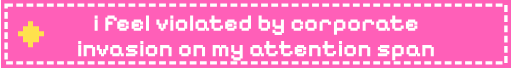
t = 0.00 s
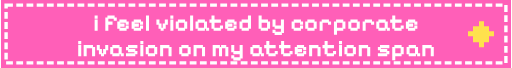
t = 0.40 s
t = 0.50 s: frame unchanged from t = 0.40 s, image omitted
t = 0.60 s: frame unchanged from t = 0.40 s, image omitted
t = 0.80 s: frame unchanged from t = 0.00 s, image omitted
t = 1.00 s: frame unchanged from t = 0.00 s, image omitted

The animated SVG that drew these frames (rendered in a browser with its animation timeline set to each time). Animation: 4 CSS @keyframes rules; one cycle of 1.20 s, repeats indefinitely.

<svg viewBox="0 0 150 20" width="150" height="20" xmlns="http://www.w3.org/2000/svg" data-loop="0.8"><style>.px{shape-rendering:crispEdges}.bl{animation:bl .8s steps(1) infinite}.bl2{animation-delay:-.4s}@keyframes bl{50%{opacity:0}}.beat{transform-box:fill-box;transform-origin:center;animation:be .8s ease-in-out infinite}@keyframes be{50%{transform:scale(1.25)}}.fl{animation:fl .8s steps(1) infinite}@keyframes fl{50%{fill:var(--alt)}}.bob{animation:bob .8s steps(2) infinite}@keyframes bob{50%{transform:translateY(-1px)}}@media (prefers-reduced-motion: reduce){*{animation:none!important}}</style><rect width="150" height="20" fill="#ff5fb8"></rect><rect x="1.5" y="1.5" width="147" height="17" fill="none" stroke="#ffffff" stroke-dasharray="2 1"></rect><g transform="translate(5 6.25) scale(1.5)"><g class="bl" style="transform-box:fill-box;transform-origin:center"><rect class="px" x="2" y="0" width="1.02" height="1.02" fill="#ffe14d"></rect><rect class="px" x="1" y="1" width="1.02" height="1.02" fill="#ffe14d"></rect><rect class="px" x="2" y="1" width="1.02" height="1.02" fill="#ffe14d"></rect><rect class="px" x="3" y="1" width="1.02" height="1.02" fill="#ffe14d"></rect><rect class="px" x="0" y="2" width="1.02" height="1.02" fill="#ffe14d"></rect><rect class="px" x="1" y="2" width="1.02" height="1.02" fill="#ffe14d"></rect><rect class="px" x="2" y="2" width="1.02" height="1.02" fill="#ffe14d"></rect><rect class="px" x="3" y="2" width="1.02" height="1.02" fill="#ffe14d"></rect><rect class="px" x="4" y="2" width="1.02" height="1.02" fill="#ffe14d"></rect><rect class="px" x="1" y="3" width="1.02" height="1.02" fill="#ffe14d"></rect><rect class="px" x="2" y="3" width="1.02" height="1.02" fill="#ffe14d"></rect><rect class="px" x="3" y="3" width="1.02" height="1.02" fill="#ffe14d"></rect><rect class="px" x="2" y="4" width="1.02" height="1.02" fill="#ffe14d"></rect></g></g><g transform="translate(145 6.25) scale(-1.5 1.5)"><g class="bl bl2" style="transform-box:fill-box;transform-origin:center"><rect class="px" x="2" y="0" width="1.02" height="1.02" fill="#ffe14d"></rect><rect class="px" x="1" y="1" width="1.02" height="1.02" fill="#ffe14d"></rect><rect class="px" x="2" y="1" width="1.02" height="1.02" fill="#ffe14d"></rect><rect class="px" x="3" y="1" width="1.02" height="1.02" fill="#ffe14d"></rect><rect class="px" x="0" y="2" width="1.02" height="1.02" fill="#ffe14d"></rect><rect class="px" x="1" y="2" width="1.02" height="1.02" fill="#ffe14d"></rect><rect class="px" x="2" y="2" width="1.02" height="1.02" fill="#ffe14d"></rect><rect class="px" x="3" y="2" width="1.02" height="1.02" fill="#ffe14d"></rect><rect class="px" x="4" y="2" width="1.02" height="1.02" fill="#ffe14d"></rect><rect class="px" x="1" y="3" width="1.02" height="1.02" fill="#ffe14d"></rect><rect class="px" x="2" y="3" width="1.02" height="1.02" fill="#ffe14d"></rect><rect class="px" x="3" y="3" width="1.02" height="1.02" fill="#ffe14d"></rect><rect class="px" x="2" y="4" width="1.02" height="1.02" fill="#ffe14d"></rect></g></g><path d="M28.43 9.08L27.54 9.08L27.54 5.73L28.43 5.73L28.43 9.08M28.43 5.49L27.54 5.49L27.54 4.53L28.43 4.53M31.57 9.08L30.68 9.08L30.68 5.14L31.30 5.14L31.30 4.53L33.42 4.53L33.42 5.14L34.05 5.14L34.05 6.09L33.15 6.09L33.15 5.49L31.57 5.49L31.57 6.33L32.81 6.33L32.81 7.28L31.57 7.28M36.94 9.08L34.82 9.08L34.82 8.48L34.20 8.48L34.20 6.33L34.82 6.33L34.82 5.73L36.94 5.73L36.94 6.33L37.57 6.33L37.57 7.28L36.67 7.28L36.67 6.68L35.09 6.68L35.09 6.92L36.33 6.92L36.33 7.88L35.09 7.88L35.09 8.13L36.67 8.13L36.67 7.52L37.57 7.52L37.57 8.47L36.94 8.47M41.17 9.08L39.04 9.08L39.04 8.48L38.42 8.48L38.42 6.33L39.04 6.33L39.04 5.73L41.17 5.73L41.17 6.33L41.79 6.33L41.79 7.28L40.89 7.28L40.89 6.68L39.31 6.68L39.31 6.92L40.55 6.92L40.55 7.88L39.31 7.88L39.31 8.13L40.89 8.13L40.89 7.52L41.79 7.52L41.79 8.47L41.17 8.47M43.53 9.08L42.64 9.08L42.64 4.53L43.53 4.53M47.84 9.08L46.95 9.08L46.95 8.48L46.33 8.48L46.33 7.28L45.71 7.28L45.71 5.73L46.60 5.73L46.60 6.92L47.21 6.92L47.21 8.13L47.56 8.13L47.56 6.92L48.18 6.92L48.18 5.73L49.08 5.73L49.08 7.28L48.45 7.28L48.45 8.48L47.84 8.48M50.69 9.08L49.80 9.08L49.80 5.73L50.69 5.73L50.69 9.08M50.69 5.49L49.80 5.49L49.80 4.53L50.69 4.53M54.14 9.08L52.02 9.08L52.02 8.48L51.40 8.48L51.40 6.33L52.02 6.33L52.02 5.73L54.14 5.73L54.14 6.33L54.77 6.33L54.77 8.48L54.14 8.48L54.14 9.08M52.29 6.68L52.29 8.13L53.87 8.13L53.87 6.68M56.51 9.08L55.62 9.08L55.62 4.53L56.51 4.53M59.97 9.08L57.84 9.08L57.84 8.48L57.22 8.48L57.22 6.33L57.84 6.33L57.84 5.73L59.97 5.73L59.97 6.33L60.59 6.33L60.59 8.13L61.21 8.13L61.21 9.08L60.32 9.08L60.32 8.48L59.97 8.48L59.97 9.08M58.11 6.68L58.11 8.13L59.70 8.13L59.70 6.68M64.67 9.08L62.53 9.08L62.53 8.48L61.91 8.48L61.91 6.68L61.30 6.68L61.30 5.73L61.91 5.73L61.91 4.53L62.80 4.53L62.80 5.73L64.67 5.73L64.67 6.68L62.80 6.68L62.80 8.13L64.39 8.13L64.39 7.52L65.29 7.52L65.29 8.48L64.67 8.48M68.68 9.08L66.55 9.08L66.55 8.48L65.93 8.48L65.93 6.33L66.55 6.33L66.55 5.73L68.68 5.73L68.68 6.33L69.30 6.33L69.30 7.28L68.40 7.28L68.40 6.68L66.82 6.68L66.82 6.92L68.06 6.92L68.06 7.88L66.82 7.88L66.82 8.13L68.40 8.13L68.40 7.52L69.30 7.52L69.30 8.47L68.68 8.47M72.90 9.08L70.77 9.08L70.77 8.48L70.15 8.48L70.15 6.33L70.77 6.33L70.77 5.73L72.63 5.73L72.63 4.53L73.53 4.53L73.53 8.48L72.90 8.48L72.90 9.08M71.04 6.68L71.04 8.13L72.62 8.13L72.62 6.68M78.52 9.08L76.39 9.08L76.39 8.48L75.77 8.48L75.77 4.53L76.66 4.53L76.66 5.73L78.52 5.73L78.52 6.33L79.14 6.33L79.14 8.48L78.52 8.48L78.52 9.08M76.66 6.68L76.66 8.13L78.25 8.13L78.25 6.68M82.61 10.27L80.47 10.27L80.47 9.68L79.86 9.68L79.86 8.73L80.74 8.73L80.74 9.32L82.33 9.32L82.33 8.48L80.47 8.48L80.47 7.88L79.86 7.88L79.86 5.73L80.74 5.73L80.74 7.52L82.33 7.52L82.33 5.73L83.22 5.73L83.22 9.68L82.61 9.68M88.22 9.08L86.09 9.08L86.09 8.48L85.48 8.48L85.48 6.33L86.09 6.33L86.09 5.73L88.22 5.73L88.22 6.33L88.84 6.33L88.84 7.28L87.95 7.28L87.95 6.68L86.37 6.68L86.37 8.13L87.95 8.13L87.95 7.52L88.84 7.52L88.84 8.48L88.22 8.48M92.23 9.08L90.10 9.08L90.10 8.48L89.49 8.48L89.49 6.33L90.10 6.33L90.10 5.73L92.23 5.73L92.23 6.33L92.85 6.33L92.85 8.48L92.23 8.48L92.23 9.08M90.38 6.68L90.38 8.13L91.96 8.13L91.96 6.68M94.60 9.08L93.71 9.08L93.71 6.33L94.32 6.33L94.32 5.73L96.45 5.73L96.45 6.33L97.08 6.33L97.08 7.28L96.18 7.28L96.18 6.68L94.60 6.68M98.82 10.24L97.93 10.24L97.93 6.33L98.55 6.33L98.55 5.73L100.67 5.73L100.67 6.33L101.30 6.33L101.30 8.48L100.67 8.48L100.67 9.08L98.82 9.08L98.82 10.24M98.82 6.68L98.82 8.13L100.40 8.13L100.40 6.68M104.89 9.08L102.77 9.08L102.77 8.48L102.15 8.48L102.15 6.33L102.77 6.33L102.77 5.73L104.89 5.73L104.89 6.33L105.52 6.33L105.52 8.48L104.89 8.48L104.89 9.08M103.04 6.68L103.04 8.13L104.62 8.13L104.62 6.68M107.26 9.08L106.37 9.08L106.37 6.33L106.99 6.33L106.99 5.73L109.12 5.73L109.12 6.33L109.74 6.33L109.74 7.28L108.84 7.28L108.84 6.68L107.26 6.68M113.13 9.08L111 9.08L111 8.48L110.38 8.48L110.38 6.33L111 6.33L111 5.73L113.13 5.73L113.13 6.33L113.75 6.33L113.75 8.13L114.37 8.13L114.37 9.08L113.48 9.08L113.48 8.48L113.13 8.48L113.13 9.08M111.27 6.68L111.27 8.13L112.85 8.13L112.85 6.68M117.82 9.08L115.69 9.08L115.69 8.48L115.07 8.48L115.07 6.68L114.46 6.68L114.46 5.73L115.07 5.73L115.07 4.53L115.96 4.53L115.96 5.73L117.82 5.73L117.82 6.68L115.96 6.68L115.96 8.13L117.55 8.13L117.55 7.52L118.45 7.52L118.45 8.48L117.82 8.48M121.83 9.08L119.71 9.08L119.71 8.48L119.09 8.48L119.09 6.33L119.71 6.33L119.71 5.73L121.83 5.73L121.83 6.33L122.46 6.33L122.46 7.28L121.56 7.28L121.56 6.68L119.98 6.68L119.98 6.92L121.22 6.92L121.22 7.88L119.98 7.88L119.98 8.13L121.56 8.13L121.56 7.52L122.46 7.52L122.46 8.47L121.83 8.47" fill="#ffffff"/><path d="M23.60 16.58L22.71 16.58L22.71 13.23L23.60 13.23L23.60 16.58M23.60 12.99L22.71 12.99L22.71 12.03L23.60 12.03M25.20 16.58L24.31 16.58L24.31 13.23L27.05 13.23L27.05 13.83L27.68 13.83L27.68 16.58L26.78 16.58L26.78 14.18L25.20 14.18M30.30 16.58L29.41 16.58L29.41 15.98L28.80 15.98L28.80 14.78L28.17 14.78L28.17 13.23L29.06 13.23L29.06 14.42L29.68 14.42L29.68 15.63L30.03 15.63L30.03 14.42L30.65 14.42L30.65 13.23L31.54 13.23L31.54 14.78L30.92 14.78L30.92 15.98L30.30 15.98M34.87 16.58L32.74 16.58L32.74 15.98L32.12 15.98L32.12 13.83L32.74 13.83L32.74 13.23L34.87 13.23L34.87 13.83L35.49 13.83L35.49 15.63L36.11 15.63L36.11 16.58L35.22 16.58L35.22 15.98L34.87 15.98L34.87 16.58M33.01 14.18L33.01 15.63L34.59 15.63L34.59 14.18M39.50 16.58L36.76 16.58L36.76 15.63L39.23 15.63L39.23 15.38L37.37 15.38L37.37 14.78L36.76 14.78L36.76 13.83L37.37 13.83L37.37 13.23L40.12 13.23L40.12 14.18L37.65 14.18L37.65 14.42L39.50 14.42L39.50 15.02L40.12 15.02L40.12 15.98L39.50 15.98M41.87 16.58L40.98 16.58L40.98 13.23L41.87 13.23L41.87 16.58M41.87 12.99L40.98 12.99L40.98 12.03L41.87 12.03M45.32 16.58L43.20 16.58L43.20 15.98L42.58 15.98L42.58 13.83L43.20 13.83L43.20 13.23L45.32 13.23L45.32 13.83L45.95 13.83L45.95 15.98L45.32 15.98L45.32 16.58M43.47 14.18L43.47 15.63L45.05 15.63L45.05 14.18M47.69 16.58L46.80 16.58L46.80 13.23L49.54 13.23L49.54 13.83L50.17 13.83L50.17 16.58L49.27 16.58L49.27 14.18L47.69 14.18M55.17 16.58L53.04 16.58L53.04 15.98L52.42 15.98L52.42 13.83L53.04 13.83L53.04 13.23L55.17 13.23L55.17 13.83L55.79 13.83L55.79 15.98L55.17 15.98L55.17 16.58M53.31 14.18L53.31 15.63L54.89 15.63L54.89 14.18M57.53 16.58L56.64 16.58L56.64 13.23L59.39 13.23L59.39 13.83L60.01 13.83L60.01 16.58L59.11 16.58L59.11 14.18L57.53 14.18M63.15 16.58L62.26 16.58L62.26 13.23L64.39 13.23L64.39 13.83L64.73 13.83L64.73 13.23L66.25 13.23L66.25 13.83L66.86 13.83L66.86 16.58L65.98 16.58L65.98 14.18L65.01 14.18L65.01 16.58L64.12 16.58L64.12 14.18L63.15 14.18M70.47 17.77L68.33 17.77L68.33 17.18L67.72 17.18L67.72 16.23L68.61 16.23L68.61 16.82L70.19 16.82L70.19 15.98L68.33 15.98L68.33 15.38L67.72 15.38L67.72 13.23L68.61 13.23L68.61 15.02L70.19 15.02L70.19 13.23L71.08 13.23L71.08 17.18L70.47 17.18M76.08 16.58L73.95 16.58L73.95 15.98L73.34 15.98L73.34 13.83L73.95 13.83L73.95 13.23L76.08 13.23L76.08 13.83L76.70 13.83L76.70 15.63L77.33 15.63L77.33 16.58L76.43 16.58L76.43 15.98L76.08 15.98L76.08 16.58M74.23 14.18L74.23 15.63L75.81 15.63L75.81 14.18M80.78 16.58L78.64 16.58L78.64 15.98L78.03 15.98L78.03 14.18L77.41 14.18L77.41 13.23L78.03 13.23L78.03 12.03L78.92 12.03L78.92 13.23L80.78 13.23L80.78 14.18L78.92 14.18L78.92 15.63L80.51 15.63L80.51 15.02L81.40 15.02L81.40 15.98L80.78 15.98M85.13 16.58L83 16.58L83 15.98L82.38 15.98L82.38 14.18L81.77 14.18L81.77 13.23L82.38 13.23L82.38 12.03L83.27 12.03L83.27 13.23L85.13 13.23L85.13 14.18L83.27 14.18L83.27 15.63L84.86 15.63L84.86 15.02L85.76 15.02L85.76 15.98L85.13 15.98M89.14 16.58L87.02 16.58L87.02 15.98L86.40 15.98L86.40 13.83L87.02 13.83L87.02 13.23L89.14 13.23L89.14 13.83L89.77 13.83L89.77 14.78L88.87 14.78L88.87 14.18L87.29 14.18L87.29 14.42L88.53 14.42L88.53 15.38L87.29 15.38L87.29 15.63L88.87 15.63L88.87 15.02L89.77 15.02L89.77 15.97L89.14 15.97M91.51 16.58L90.62 16.58L90.62 13.23L93.37 13.23L93.37 13.83L93.99 13.83L93.99 16.58L93.09 16.58L93.09 14.18L91.51 14.18M97.93 16.58L95.79 16.58L95.79 15.98L95.18 15.98L95.18 14.18L94.56 14.18L94.56 13.23L95.18 13.23L95.18 12.03L96.07 12.03L96.07 13.23L97.93 13.23L97.93 14.18L96.07 14.18L96.07 15.63L97.66 15.63L97.66 15.02L98.55 15.02L98.55 15.98L97.93 15.98M100.30 16.58L99.41 16.58L99.41 13.23L100.30 13.23L100.30 16.58M100.30 12.99L99.41 12.99L99.41 12.03L100.30 12.03M103.75 16.58L101.63 16.58L101.63 15.98L101.01 15.98L101.01 13.83L101.63 13.83L101.63 13.23L103.75 13.23L103.75 13.83L104.38 13.83L104.38 15.98L103.75 15.98L103.75 16.58M101.90 14.18L101.90 15.63L103.48 15.63L103.48 14.18M106.12 16.58L105.23 16.58L105.23 13.23L107.97 13.23L107.97 13.83L108.60 13.83L108.60 16.58L107.70 16.58L107.70 14.18L106.12 14.18M113.60 16.58L110.85 16.58L110.85 15.63L113.32 15.63L113.32 15.38L111.47 15.38L111.47 14.78L110.85 14.78L110.85 13.83L111.47 13.83L111.47 13.23L114.22 13.23L114.22 14.18L111.74 14.18L111.74 14.42L113.60 14.42L113.60 15.02L114.22 15.02L114.22 15.98L113.60 15.98M115.96 17.74L115.07 17.74L115.07 13.83L115.69 13.83L115.69 13.23L117.82 13.23L117.82 13.83L118.44 13.83L118.44 15.98L117.82 15.98L117.82 16.58L115.96 16.58L115.96 17.74M115.96 14.18L115.96 15.63L117.54 15.63L117.54 14.18M122.04 16.58L119.91 16.58L119.91 15.98L119.29 15.98L119.29 13.83L119.91 13.83L119.91 13.23L122.04 13.23L122.04 13.83L122.66 13.83L122.66 15.63L123.28 15.63L123.28 16.58L122.39 16.58L122.39 15.98L122.04 15.98L122.04 16.58M120.18 14.18L120.18 15.63L121.76 15.63L121.76 14.18M124.82 16.58L123.93 16.58L123.93 13.23L126.67 13.23L126.67 13.83L127.29 13.83L127.29 16.58L126.40 16.58L126.40 14.18L124.82 14.18" fill="#ffffff"/></svg>
